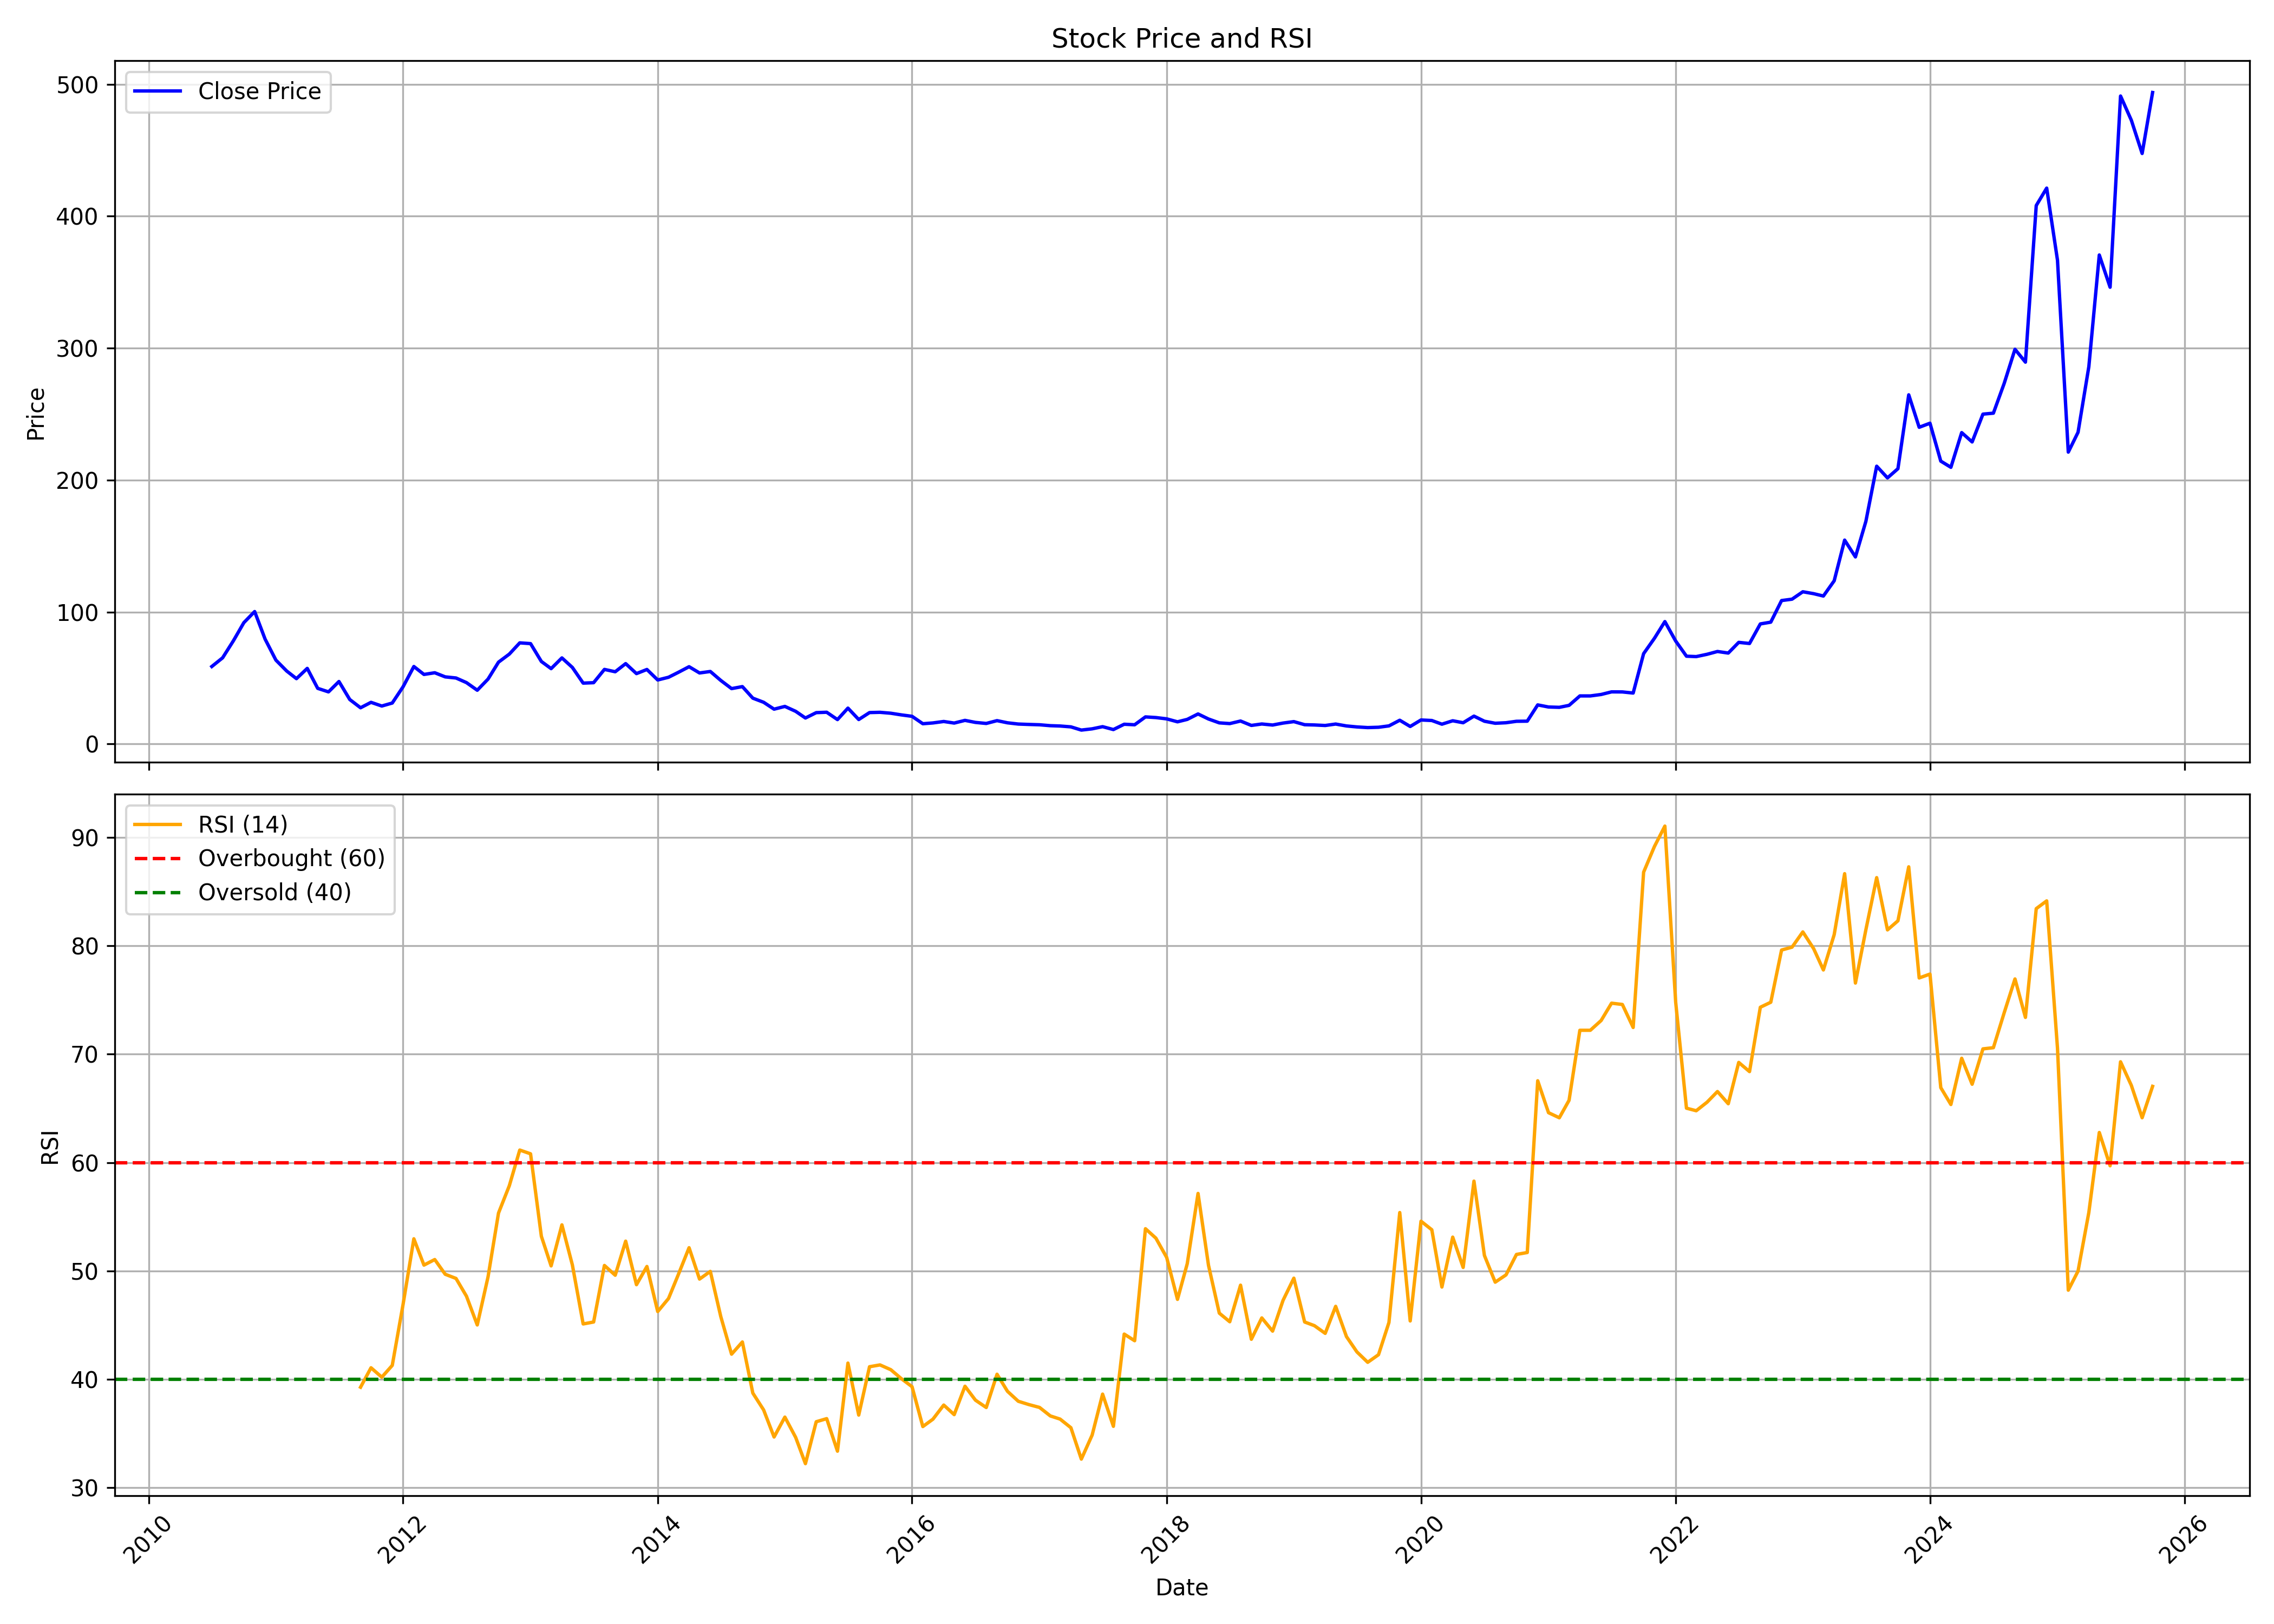

The file beside this chart, header and first rows:
, date, symbol, open, high, low, close, volume, rsi
0, 2010-07-01, TI, 48.78, 62.77, 48.22, 58.71, 9739227, 
1, 2010-08-01, TI, 58.75, 75.5, 48.75, 65.3, 12127971, 
2, 2010-09-01, TI, 66.71, 84.14, 57.02, 78.23, 10072663, 
3, 2010-10-01, TI, 77.67, 101.5, 69.44, 91.96, 7417591, 
4, 2010-11-01, TI, 95.24, 137.4, 87.2, 100.4, 11028798, 
5, 2010-12-01, TI, 100.7, 105.4, 65, 79.47, 7413816, 
6, 2011-01-01, TI, 79.8, 86.13, 62.41, 63.57, 3573506, 
7, 2011-02-01, TI, 63.8, 67.45, 43.09, 55.29, 7012340, 
8, 2011-03-01, TI, 55.85, 62.37, 48.96, 49.52, 4463257, 
9, 2011-04-01, TI, 49.93, 65.51, 49.93, 57.28, 7328769, 
10, 2011-05-01, TI, 57.38, 58.07, 41.05, 42.16, 4068865, 
11, 2011-06-01, TI, 42.95, 43.92, 28.66, 39.48, 9825717, 
12, 2011-07-01, TI, 39.95, 49.75, 37.91, 47.34, 6608119, 
13, 2011-08-01, TI, 47.94, 48.5, 31.99, 33.7, 5342846, 
14, 2011-09-01, TI, 34.49, 35.68, 26.02, 27.44, 4143984, 39.28
15, 2011-10-01, TI, 26.5, 32.93, 26.12, 31.56, 2561108, 41.07
16, 2011-11-01, TI, 31.23, 34.73, 26.16, 28.77, 3241650, 40.2
17, 2011-12-01, TI, 29.24, 38.18, 28.48, 31.04, 6071693, 41.29
18, 2012-01-01, TI, 31.7, 44.48, 30.75, 43.34, 15483440, 46.91
19, 2012-02-01, TI, 43.39, 59.62, 41.83, 58.72, 14869733, 52.97
20, 2012-03-01, TI, 58.91, 60.56, 47.13, 52.71, 6563312, 50.54
21, 2012-04-01, TI, 53.56, 58.58, 49.3, 53.99, 4865514, 51.05
22, 2012-05-01, TI, 53.84, 56.21, 50.15, 50.86, 2442885, 49.69
23, 2012-06-01, TI, 50.72, 53.37, 47.79, 50.01, 2496008, 49.31
24, 2012-07-01, TI, 49.44, 56.97, 44.81, 46.51, 4714320, 47.67
25, 2012-08-01, TI, 46.6, 50.91, 37.95, 40.74, 6405594, 45.02
26, 2012-09-01, TI, 40.74, 51, 39.27, 49.21, 4910868, 49.46
27, 2012-10-01, TI, 50.5, 71.64, 50.26, 62.01, 22123488, 55.34
28, 2012-11-01, TI, 61.72, 72.22, 58.98, 68.13, 14222873, 57.86
29, 2012-12-01, TI, 68.85, 80.84, 67.74, 76.65, 17825715, 61.15
30, 2013-01-01, TI, 73.18, 86.37, 70, 76.07, 14405509, 60.8
31, 2013-02-01, TI, 76.5, 78, 61.29, 62.54, 5284444, 53.2
32, 2013-03-01, TI, 62.49, 67.93, 52.57, 57.1, 4947264, 50.47
33, 2013-04-01, TI, 57.49, 66.49, 53.59, 65.24, 8062630, 54.25
34, 2013-05-01, TI, 65.24, 71.93, 56.38, 58.02, 5883458, 50.56
35, 2013-06-01, TI, 58.11, 59.41, 43.91, 46.12, 5223144, 45.11
36, 2013-07-01, TI, 46.36, 54.89, 44.49, 46.46, 5137619, 45.29
37, 2013-08-01, TI, 46.7, 63.07, 43.14, 56.52, 4909108, 50.51
38, 2013-09-01, TI, 57, 61.24, 49.54, 54.74, 3982885, 49.61
39, 2013-10-01, TI, 54.95, 65.3, 52.95, 60.91, 6185224, 52.75
40, 2013-11-01, TI, 60.52, 63.3, 51.59, 53.34, 4741358, 48.73
41, 2013-12-01, TI, 52.95, 58.52, 50.46, 56.47, 9761877, 50.41
42, 2014-01-01, TI, 56.66, 58.27, 48.07, 48.51, 10533769, 46.26
43, 2014-02-01, TI, 48.07, 53.88, 46.85, 50.56, 5370671, 47.46
44, 2014-03-01, TI, 50.41, 56.22, 50.17, 54.27, 8557446, 49.65
45, 2014-04-01, TI, 53.93, 66.52, 53.29, 58.57, 18814964, 52.14
46, 2014-05-01, TI, 58.57, 63.15, 53.49, 53.83, 12576022, 49.25
47, 2014-06-01, TI, 54.17, 61.88, 53.34, 54.95, 11667719, 49.96
48, 2014-07-01, TI, 55.34, 58.86, 46.12, 48.17, 10131149, 45.8
49, 2014-08-01, TI, 48.12, 48.51, 39.43, 41.97, 10251503, 42.32
50, 2014-09-01, TI, 42.9, 47.34, 40.75, 43.48, 10070735, 43.45
51, 2014-10-01, TI, 43.97, 45.31, 34.23, 34.73, 7338127, 38.74
52, 2014-11-01, TI, 34.83, 36.77, 25.64, 31.6, 23721022, 37.18
53, 2014-12-01, TI, 31.45, 31.5, 25.04, 26.38, 21516820, 34.68
54, 2015-01-01, TI, 26.13, 33.44, 26.13, 28.47, 22508196, 36.52
55, 2015-02-01, TI, 28.42, 28.67, 24.4, 24.74, 8428953, 34.65
56, 2015-03-01, TI, 25.29, 27.23, 19.08, 19.68, 17877699, 32.23
57, 2015-04-01, TI, 19.68, 26.53, 19.63, 23.75, 11379833, 36.09
58, 2015-05-01, TI, 23.75, 27.33, 23.65, 24.05, 7742869, 36.38
59, 2015-06-01, TI, 23.65, 23.7, 17.54, 18.48, 4540277, 33.38
... 124 more rows
